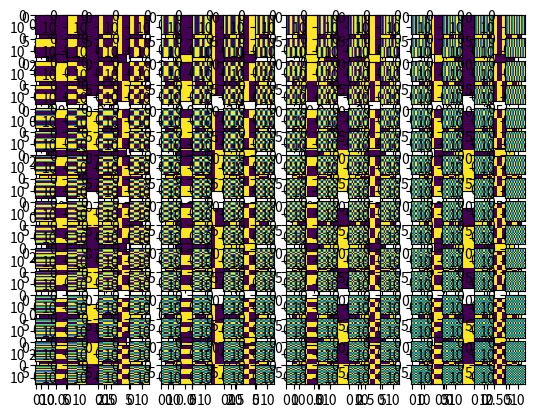

Write Python code to recreate this figure.
# -*- coding: utf-8 -*-


########################################################

# [redacted]
# [redacted]

import numpy as np
import matplotlib.pyplot as plt


"""
Implementar una funcion H_WH(N) que devuelva la matriz NxN asociada a la transformación de Walsh-Hadamard

H_WH(4)=
      [[ 0.5,  0.5,  0.5,  0.5],
       [ 0.5,  0.5, -0.5, -0.5],
       [ 0.5, -0.5, -0.5,  0.5],
       [ 0.5, -0.5,  0.5, -0.5]]
"""
def Reorder(H_desordenada):
	x, y = np.shape(H_desordenada)
	H_ordenada = np.full((x,y), 1)	

	for i in range(0, x):
		canvis = 0
		for j in range (1, y):
			if (H_desordenada[i, j-1] != H_desordenada[i, j]):
				canvis += 1

		for j in range (0, y):
			H_ordenada[canvis][j] = H_desordenada[i][j]		

	return H_ordenada

def H_WH(N):
	# matrix creation
	H = np.full((N,N), 1)	
	# initialization
	i1 = 1
	while i1 < N:
		for i2 in range(i1):
			for i3 in range(i1):
				H[i2+i1][i3]    = H[i2][i3]
				H[i2][i3+i1]    = H[i2][i3]
				H[i2+i1][i3+i1] = -1 * H[i2][i3]
		i1 += i1
	H = Reorder(H) 		# reorder the rows
	H = H / np.sqrt(N)	# divide it by sqrt(n)
	return H


"""
Implementar la DWHT (Discrete Walsh-Hadamard Transform) y su inversa
para bloques NxN

dwht_bloque(p) 
idwht_bloque(p) 

p bloque NxN

dwht_bloque(
            [[217,   8, 248, 199],
             [215, 189, 242,  10],
             [200,  65, 191,  92],
             [174, 239, 237, 118]]
            )=
            [[ 661,   -7.5, -48.5, 201],
             [   3,  -27.5,  25.5,  57],
             [  59,  -74.5,  36.5, -45],
             [ -51, -112.5, 146.5,  45]]

"""

def dwht_bloque(p):
	x, _ = np.shape(p)
	H = H_WH(x)

	result = np.dot(H, p)
	result = np.dot(result, H)
	
	return result



def idwht_bloque(p):
	x, _ = np.shape(p)
	H = H_WH(x)
	H = np.linalg.inv(H)

	result = np.dot(H, p)
	result = np.dot(result, H)
	
	return result
	
"""
Reproducir los bloques base de la transformación para los casos N=4,8,16
Ver imágenes adjuntas
"""

def printBlock(N):
	H = H_WH(N)
	i = 0

	for row in range(N):
		for col in range(N):
			i += 1
			plt.subplot(N, N, i)
			img = np.tensordot(H[row], np.transpose(H[col]), 0)
			plt.imshow(img)
	plt.show()
	return

printBlock(4)
printBlock(8)
printBlock(16)

